Photos from the image-classification dataset "datasets" in the GitHub repository ZMYYY12/ViTKB. Its 3 classes are: grey spot, macular, mosaic.

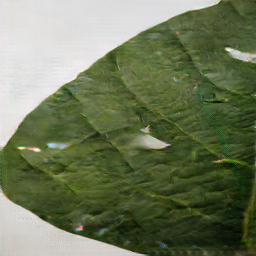
Label: grey spot

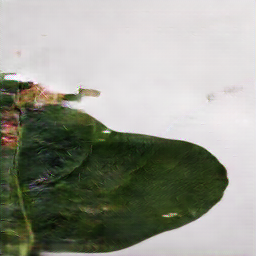
Label: macular

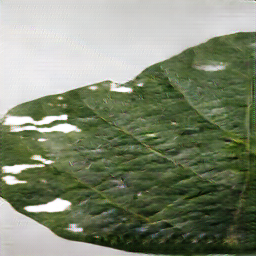
Label: grey spot

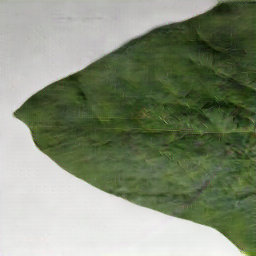
Label: macular

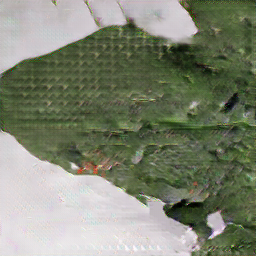
Label: mosaic

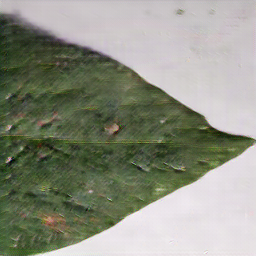
Label: mosaic
